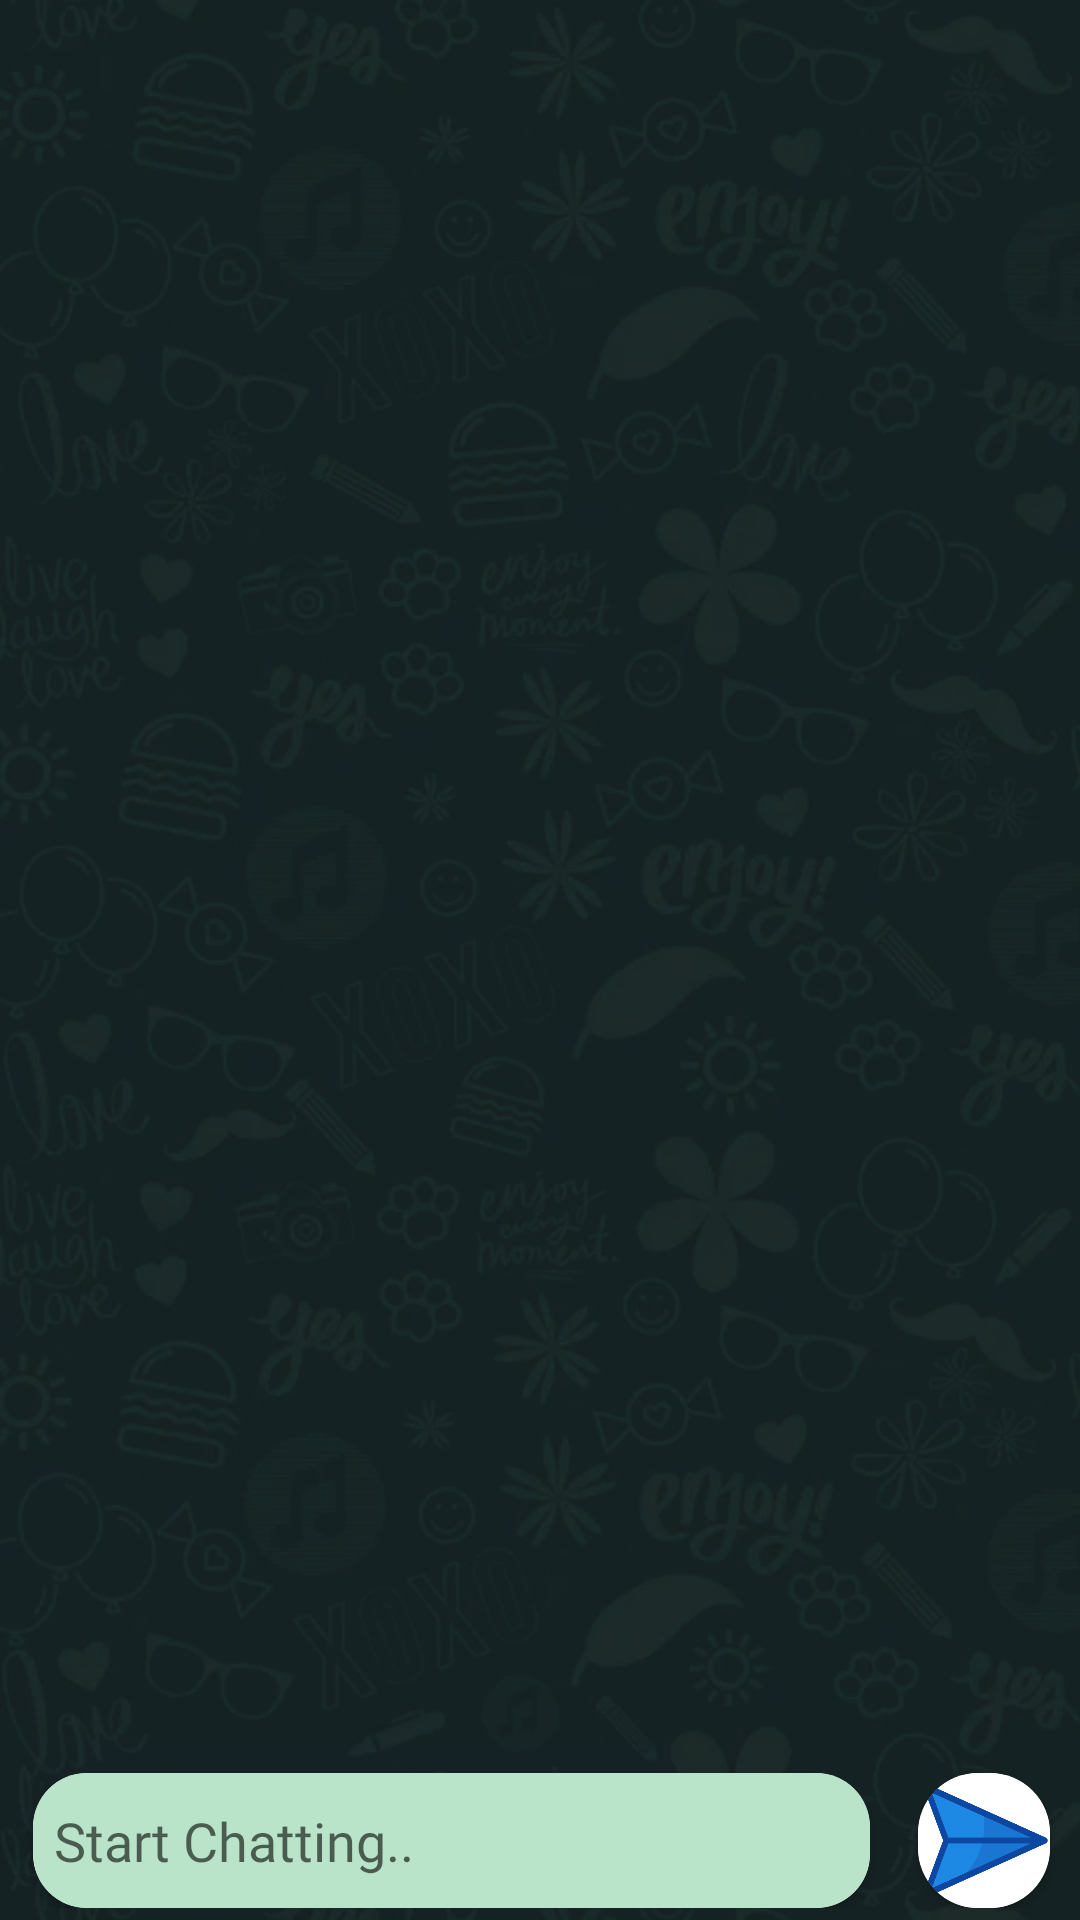

Layout XML and referenced resources for this Android screen:
<!-- AndroidManifest.xml: application theme Theme.AppCompat.DayNight.DarkActionBar -->
<!-- res/layout/activity_chat_class.xml -->
<?xml version="1.0" encoding="utf-8"?>
<androidx.constraintlayout.widget.ConstraintLayout xmlns:android="http://schemas.android.com/apk/res/android"
    xmlns:app="http://schemas.android.com/apk/res-auto"
    xmlns:tools="http://schemas.android.com/tools"
    android:layout_width="match_parent"
    android:layout_height="match_parent"
    android:background="@drawable/chatclassback"
    tools:context=".ChatClass">

    <androidx.recyclerview.widget.RecyclerView
        android:id="@+id/message_recycler_view"
        android:layout_width="match_parent"
        android:layout_height="0dp"
        android:layout_marginBottom="10dp"
        app:layout_constraintBottom_toTopOf="@+id/linearLayout2"
        app:layout_constraintEnd_toEndOf="parent"
        app:layout_constraintHorizontal_bias="0.0"
        app:layout_constraintStart_toStartOf="parent"
        app:layout_constraintTop_toTopOf="parent" />

    <LinearLayout
        android:id="@+id/linearLayout2"
        android:layout_width="match_parent"
        android:layout_height="45dp"
        android:layout_margin="4dp"
        android:orientation="horizontal"
        app:layout_constraintBottom_toBottomOf="parent"
        tools:layout_editor_absoluteX="4dp">

        <androidx.cardview.widget.CardView
            android:layout_width="match_parent"
            android:layout_height="45dp"
            android:layout_marginStart="7dp"
            android:layout_marginEnd="10dp"
            android:layout_weight="1"
            android:background="@color/action_bar"
            app:cardCornerRadius="18dp">

            <EditText
                android:id="@+id/txt_write_message"
                android:layout_width="match_parent"
                android:layout_height="45dp"
                android:background="@color/subheading_login"
                android:fontFamily="@font/poppins_regular"
                android:hint="Start Chatting.."
                android:paddingStart="7dp" />

        </androidx.cardview.widget.CardView>


        <androidx.cardview.widget.CardView
            android:id="@+id/btn_send_message"
            android:layout_width="100dp"
            android:layout_height="45dp"
            android:layout_marginStart="6dp"
            android:layout_marginEnd="6dp"
            android:layout_weight="1"
            app:cardCornerRadius="20dp">

            <ImageView
                android:layout_width="45dp"
                android:layout_height="45dp"
                android:layout_gravity="left"
                android:background="@drawable/sendbut" />


        </androidx.cardview.widget.CardView>


    </LinearLayout>




</androidx.constraintlayout.widget.ConstraintLayout>
<!-- resources referenced by this layout -->
<resources>
  <color name="action_bar">#344955</color>
  <color name="subheading_login">#B9E4C9</color>
  <!-- drawable chatclassback: png bitmap (drawable-hdpi, 324176 bytes) -->
  <!-- drawable sendbut: png bitmap (drawable-hdpi, 29464 bytes) -->
</resources>
